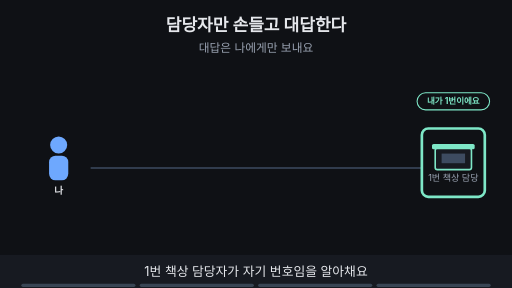
t = 0.00 s
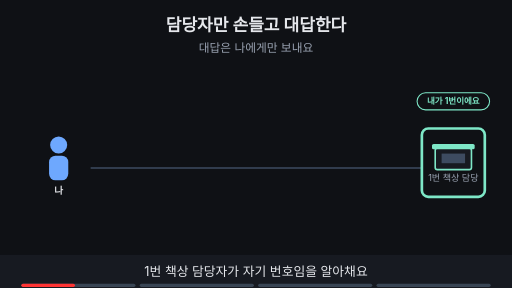
t = 1.76 s
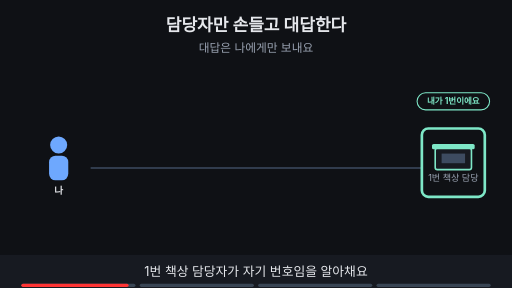
t = 3.53 s
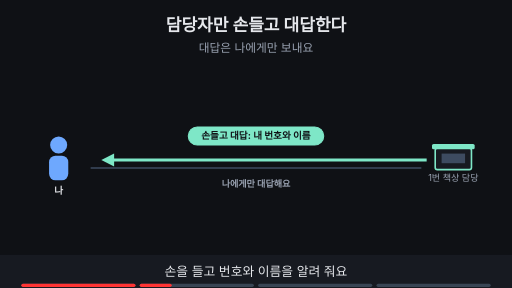
t = 4.80 s
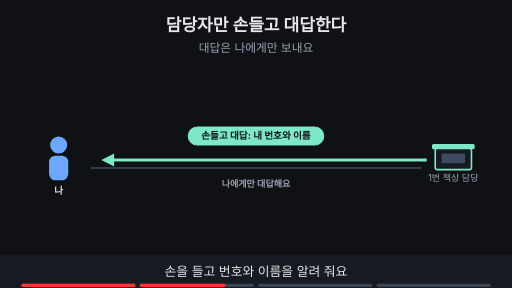
t = 6.56 s
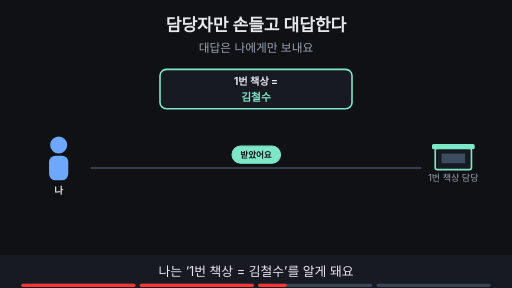
t = 8.44 s

The animated SVG that drew these frames (rendered in a browser with its animation timeline set to each time). Animation: 12 SMIL elements (animate=12); frames cover the first 8.44 s, repeats indefinitely.

<svg xmlns="http://www.w3.org/2000/svg" viewBox="0 0 960 540" width="960" height="540" font-family="-apple-system,'Apple SD Gothic Neo','Segoe UI',sans-serif">
<title>담당자만 손들고 대답한다</title>
<rect width="960" height="540" fill="#0f1115"/>
<text x="480" y="58" text-anchor="middle" font-size="32" font-weight="700" fill="#e6e8ec">담당자만 손들고 대답한다</text>
<text x="480" y="98" text-anchor="middle" font-size="22" fill="#9aa3b2">대답은 나에게만 보내요</text>
<circle cx="110" cy="272" r="16" fill="#6ea8fe"/><rect x="92" y="292" width="36" height="46" rx="12" fill="#6ea8fe"/><text x="110" y="364" text-anchor="middle" font-size="18" font-weight="700" fill="#e6e8ec">나</text><rect x="816" y="278" width="68" height="40" rx="4" fill="#171a21" stroke="#7ee7c7" stroke-width="3"/><rect x="810" y="270" width="80" height="10" rx="3" fill="#7ee7c7"/><rect x="828" y="288" width="44" height="18" fill="#3d4b60"/><text x="850" y="340" text-anchor="middle" font-size="17" fill="#9aa3b2">1번 책상 담당</text><line x1="170" y1="315" x2="790" y2="315" stroke="#3d4b60" stroke-width="3"/><g opacity="1"><animate attributeName="opacity" values="1;1;0;0" keyTimes="0;0.235;0.250;1" dur="15s" repeatCount="indefinite"/><rect x="791" y="241" width="118" height="128" rx="12" fill="none" stroke="#7ee7c7" stroke-width="5"/><rect x="782" y="174" width="136" height="32" rx="16" fill="#0f1115" stroke="#7ee7c7" stroke-width="2"/><text x="850" y="195.76" text-anchor="middle" font-size="16" font-weight="700" fill="#7ee7c7">내가 1번이에요</text></g><g opacity="0"><animate attributeName="opacity" values="0;0;1;1;0;0" keyTimes="0;0.250;0.265;0.485;0.500;1" dur="15s" repeatCount="indefinite"/><line x1="800" y1="300" x2="206" y2="300" stroke="#7ee7c7" stroke-width="6"/><polygon points="190,300 214,288 214,312" fill="#7ee7c7"/><rect x="353" y="238" width="254" height="34" rx="17" fill="#7ee7c7" stroke="#7ee7c7" stroke-width="2"/><text x="480" y="261.48" text-anchor="middle" font-size="18" font-weight="700" fill="#0f1115">손들고 대답: 내 번호와 이름</text><text x="480" y="350" text-anchor="middle" font-size="17" font-weight="700" fill="#9aa3b2">나에게만 대답해요</text></g><g opacity="0"><animate attributeName="opacity" values="0;0;1;1" keyTimes="0;0.500;0.515;1" dur="15s" repeatCount="indefinite"/><rect x="300" y="130" width="360" height="74" rx="12" fill="#171a21" stroke="#7ee7c7" stroke-width="3"/><text x="480" y="160" text-anchor="middle" font-size="19" font-weight="700" fill="#e6e8ec">1번 책상 = </text><text x="480" y="190" text-anchor="middle" font-size="20" font-weight="700" fill="#7ee7c7">김철수</text><rect x="435" y="274" width="91" height="32" rx="16" fill="#7ee7c7" stroke="#7ee7c7" stroke-width="2"/><text x="480" y="295.76" text-anchor="middle" font-size="16" font-weight="700" fill="#0f1115">받았어요</text></g><g opacity="0"><animate attributeName="opacity" values="0;0;1;1" keyTimes="0;0.750;0.765;1" dur="15s" repeatCount="indefinite"/><rect x="150" y="400" width="240" height="50" rx="6" fill="#171a21" stroke="#7ee7c7" stroke-width="3"/><text x="270.0" y="431.12" text-anchor="middle" font-size="17" font-weight="700" fill="#7ee7c7">받는 MAC: 김철수</text><rect x="400" y="400" width="200" height="50" rx="6" fill="#171a21" stroke="#c792ea" stroke-width="3"/><text x="500.0" y="431.12" text-anchor="middle" font-size="17" font-weight="700" fill="#c792ea">출발 MAC</text><rect x="610" y="400" width="200" height="50" rx="6" fill="#171a21" stroke="#6ea8fe" stroke-width="3"/><text x="710.0" y="431.12" text-anchor="middle" font-size="17" font-weight="700" fill="#6ea8fe">IP 패킷</text><text x="480" y="380" text-anchor="middle" font-size="20" font-weight="700" fill="#e6e8ec">이제 인수자를 정할 수 있어요</text></g>
<rect x="0" y="478" width="960" height="62" fill="#171a21"/>
<g opacity="1"><animate attributeName="opacity" values="1;1;0;0" keyTimes="0;0.235;0.250;1" dur="15s" repeatCount="indefinite"/><text x="480" y="518" text-anchor="middle" font-size="24" fill="#e6e8ec">1번 책상 담당자가 자기 번호임을 알아채요</text></g>
<g opacity="0"><animate attributeName="opacity" values="0;0;1;1;0;0" keyTimes="0;0.250;0.265;0.485;0.500;1" dur="15s" repeatCount="indefinite"/><text x="480" y="518" text-anchor="middle" font-size="24" fill="#e6e8ec">손을 들고 번호와 이름을 알려 줘요</text></g>
<g opacity="0"><animate attributeName="opacity" values="0;0;1;1;0;0" keyTimes="0;0.500;0.515;0.735;0.750;1" dur="15s" repeatCount="indefinite"/><text x="480" y="518" text-anchor="middle" font-size="24" fill="#e6e8ec">나는 ‘1번 책상 = 김철수’를 알게 돼요</text></g>
<g opacity="0"><animate attributeName="opacity" values="0;0;1;1" keyTimes="0;0.750;0.765;1" dur="15s" repeatCount="indefinite"/><text x="480" y="518" text-anchor="middle" font-size="24" fill="#e6e8ec">이제 상자의 인수자를 정할 수 있어요</text></g>

<g aria-label="재생 진행 막대" data-stage-count="4"><g class="progress-segment" data-stage="1"><rect x="40" y="532" width="214" height="6" rx="3" fill="#394554"/><rect x="40" y="532" width="0" height="6" rx="3" fill="#ff3434"><animate attributeName="width" values="0;214;214" keyTimes="0;0.250000;1" dur="15s" repeatCount="indefinite"/></rect></g><g class="progress-segment" data-stage="2"><rect x="262" y="532" width="214" height="6" rx="3" fill="#394554"/><rect x="262" y="532" width="0" height="6" rx="3" fill="#ff3434"><animate attributeName="width" values="0;0;214;214" keyTimes="0;0.250000;0.500000;1" dur="15s" repeatCount="indefinite"/></rect></g><g class="progress-segment" data-stage="3"><rect x="484" y="532" width="214" height="6" rx="3" fill="#394554"/><rect x="484" y="532" width="0" height="6" rx="3" fill="#ff3434"><animate attributeName="width" values="0;0;214;214" keyTimes="0;0.500000;0.750000;1" dur="15s" repeatCount="indefinite"/></rect></g><g class="progress-segment" data-stage="4"><rect x="706" y="532" width="214" height="6" rx="3" fill="#394554"/><rect x="706" y="532" width="0" height="6" rx="3" fill="#ff3434"><animate attributeName="width" values="0;0;214" keyTimes="0;0.750000;1" dur="15s" repeatCount="indefinite"/></rect></g></g></svg>
